Image classification data set "Datasets" (myseringan/AI-projects on GitHub). Class labels (2): ripe, unripe.

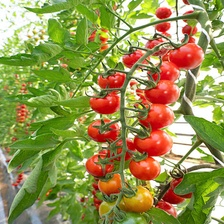
Label: ripe

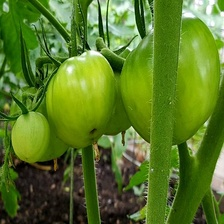
Label: unripe

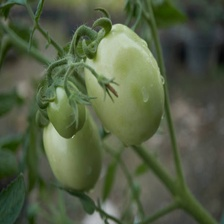
Label: unripe

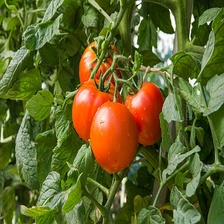
Label: ripe

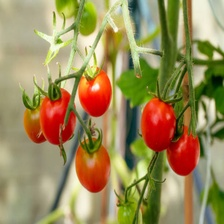
Label: ripe

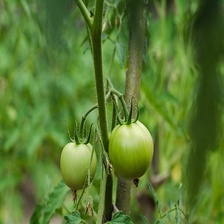
Label: unripe
